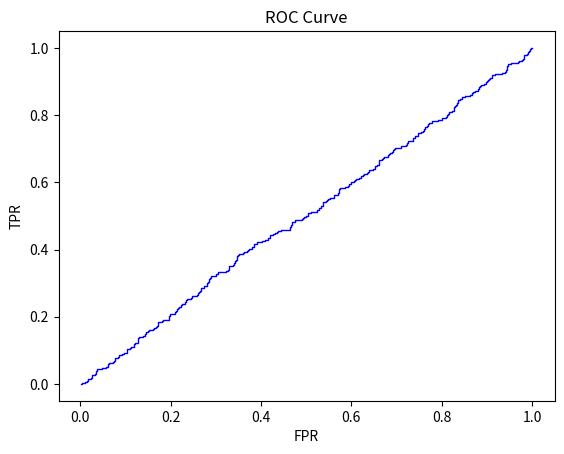

This chart was generated by the following Python code:
# -*- coding: utf-8 -*-
import numpy as np

class SingleLabelMetrics:
    """
    This class deal with binary classification problems only.
    Tor multi-classification problems, 
    you can refer to the class named MultiLabelMetrics.
    Warning:pred is label, not probability!!!
    """
    def __init__(self, truth, pred):
        self.truth = truth
        self.pred = pred
        self.n = truth.shape[0]
        self.TP = 0
        self.FP = 0
        self.FN = 0
        self.TN = 0
        self.Accuracy = 0
        self.Precision = 0
        self.Recall = 0
        self.F_Beta_Score = 0
        self.MCC = 0
        self.AUC = 0
        
    def confusion_matrix(self):
        """
        TP:True Positives,表示实际为正例且被分类器判定为正例的样本数
        FP:False Positives,表示实际为负例且被分类器判定为正例的样本数
        FN:False Negatives,表示实际为正例但被分类器判定为负例的样本数
        TN:True Negatives,表示实际为负例且被分类器判定为负例的样本数
        """
        self.TP = np.sum(self.pred[self.truth==1]==1)
        self.FP = np.sum(self.pred[self.truth==0]==1)
        self.FN = np.sum(self.pred[self.truth==1]==0)
        self.TN = np.sum(self.pred[self.truth==0]==0)
        return self.TP, self.FP, self.FN, self.TN
    
    def accuracy(self):
        self.TP, self.FP, self.FN, self.TN = self.confusion_matrix()
        ele = self.TP + self.TN
        den = self.TP + self.TN + self.FP + self.FN
        self.Accuracy = ele / den
        return self.Accuracy
    
    def precision(self):
        self.TP, self.FP, self.FN, self.TN = self.confusion_matrix()
        self.Precision = self.TP / (self.TP + self.FP)
        return self.Precision
    
    def recall(self):
        self.TP, self.FP, self.FN, self.TN = self.confusion_matrix()
        self.Recall = self.TP / (self.TP + self.FN)
        return self.Recall
    
    def F_beta_score(self, beta=1):
        self.TP, self.FP, self.FN, self.TN = self.confusion_matrix()
        self.Recall = self.recall()
        self.Precision = self.precision()
        ele =(1 + beta ** 2) * self.Precision * self.Recall
        den = (beta ** 2) * self.Precision + self.Recall
        self.F_Beta_Score = ele / den
        return self.F_Beta_Score
    
    def Mat_cor_coef(self):
        '''
        Matthews correlation coefficient:马修斯相关系数.
        the range of MCC is [-1,1], the higher, the better.
        Warning:this metrics will be unavailable 
        when the number of instance is very large!!!
        '''
        self.TP, self.FP, self.FN, self.TN = self.confusion_matrix()
        # print(self.TP, self.FP, self.FN, self.TN)
        ele = (self.TP * self. TN) - (self.TP * self.FN)
        temp1 = (self.TP + self.FP) * (self.TP + self.FN)
        temp2 = (self.TN + self.FP) * (self.TN + self.FN)
        den = np.sqrt(temp1 * temp2)
        self.MCC = ele / den
        return self.MCC
    
    def ROC(self, probability):
        import matplotlib.pyplot as plt
        FPR = []
        TPR = []
        kvDict = {"FPR":FPR, "TPR":TPR}
        negNum = np.sum(self.truth==False)
        posNum = np.sum(self.truth==True)
        threshold = np.sort(probability)[::-1]
        
        for th in threshold:
            predLabel = (probability>=th)
            fpr = np.sum(self.truth[predLabel==True]==False) / negNum
            tpr = np.sum(self.truth[predLabel==True]==True) / posNum
            FPR.append(fpr)
            TPR.append(tpr)
        
        plt.figure(dpi=900)
        plt.plot(FPR, TPR, "b-", linewidth=1)
        plt.xlabel("FPR")
        plt.ylabel("TPR")
        plt.title("ROC Curve")
        plt.show()
        return kvDict
    
    def AUC_(self, probability):
        posInds = np.where(self.truth==True)[0]
        negInds = np.where(self.truth==False)[0]
        for posInd in posInds:
            for negInd in negInds:
                if probability[posInd] > probability[negInd]:
                    self.AUC = self.AUC + 1
                elif probability[posInd] == probability[negInd]:
                    self.AUC = self.AUC + 0.5
        self.AUC = self.AUC / (len(posInds) * len(negInds))
        return self.AUC


class MultiLabelMetrics:
    """
    Multi-label or Multi-Class Metrics based on label, but not probability.
    if this class is used to Multi-Class problems, each Class should be transform
    to a label, such as:
    Y = [[1], 
         [2], 
         [2], 
         [3]] 
    should be set as follows:
    Y = [[1, 0, 0],
         [0, 1, 0],
         [0, 1, 0],
         [0, 0, 1]]
    """
    def __init__(self, truth, pred):
        self.truth = truth
        self.pred = pred
        self.n = truth.shape[0]
        self.m = truth.shape[1]
        self.weight = (1 / self.m) * np.ones((self.m,))
        self.HammingLoss = 0
        self.JaccardIndex = 0
        self.PreciseMatching = 0
        self.MacroF1 = 0
        self.MicroF1 = 0
        self.WeightF1 = 0
    
    def hamming_loss(self):
        self.HammingLoss = np.sum(self.pred!=self.truth) / (self.n * self.m)
        return self.HammingLoss
    
    def jaccard_index(self):
        truthPositive = np.sum(self.truth==1)
        predPositive = np.sum(self.pred==1)
        TP = np.sum(self.pred[self.truth==1]==1)
        self.JaccardIndex = TP / (truthPositive + predPositive - TP)
        return self.JaccardIndex

    def precise_matching(self):
        """
        Warning:this metrics is not available when belongs to none of labels!!! 
        """
        for i in range(self.n):
            flag = (self.truth[i,:]==self.pred[i,:]).all()
            if flag:
                self.PreciseMatching = self.PreciseMatching + 1 / self.n            
        return self.PreciseMatching
    
    def macro_F1(self):
        Pr = np.zeros((self.m,))
        Re = np.zeros((self.m,))
        for i in range(self.m):
            SLM = SingleLabelMetrics(self.truth[:,i], self.pred[:,i])
            Pr[i] = SLM.precision()
            Re[i] = SLM.recall()
        Pr_macro = np.sum(Pr) / self.m
        Re_macro = np.sum(Re) / self.m
        ele = 2 * Pr_macro * Re_macro
        den = Pr_macro + Re_macro
        self.MacroF1 = ele / den
        return self.MacroF1
    
    def micro_F1(self):
        TP = np.zeros((self.m,))
        FP = np.zeros((self.m,))
        FN = np.zeros((self.m,))
        TN = np.zeros((self.m,))
        for i in range(self.m):
            SLM = SingleLabelMetrics(self.truth[:,i], self.pred[:,i])
            TP[i], FP[i], FN[i], TN[i] = SLM.confusion_matrix()
        Pr_micro = np.sum(TP) / (np.sum(TP) + np.sum(FP))
        Re_micro = np.sum(TP) / (np.sum(TP) + np.sum(FN))
        ele = 2 * Pr_micro * Re_micro
        den = Pr_micro + Re_micro
        self.MicroF1 = ele / den
        return self.MicroF1
    
    def weight_F1(self, weight):
        Pr = np.zeros((self.m,))
        Re = np.zeros((self.m,))
        for i in range(self.m):
            SLM = SingleLabelMetrics(self.truth[:,i], self.pred[:,i])
            Pr[i] = SLM.precision()
            Re[i] = SLM.recall()
        Pr_weight = np.sum(Pr * weight)
        Re_weight = np.sum(Re * weight)
        ele = 2 * Pr_weight * Re_weight
        den = Pr_weight + Re_weight
        self.WeightF1 = ele / den
        return self.WeightF1


class RankingMetrics:
    """
    Warnings:An instance belongs to all of labels is not permission!!!
    """
    def __init__(self, truth, prob):
        self.truth = truth
        self.prob = prob
        self.n = truth.shape[0]
        self.m = truth.shape[1]
        self.RankingLoss = 0
        self.OneError = 0
        self.Coverage = 0
        self.AveragePrecision = 0
        
    def ranking_loss(self):
        for i in range(self.n):
            if (np.sum(self.truth[i,:])==self.m) or (np.sum(self.truth[i,:])==0):
                self.n = self.n - 1
                continue
            label_0 = (self.truth[i,:]==0)
            label_1 = (self.truth[i,:]==1)
            den = np.sum(label_0) * np.sum(label_1)  # number of base pairs
            max_0 = np.max(self.prob[i,label_0])  # the max posibility of instance with label 0
            ele = np.sum(self.prob[i,label_1]<=max_0)  # the number of ranking error
            self.RankingLoss = self.RankingLoss + (ele/den)
            self.RankingLoss = self.RankingLoss / self.n
        return self.RankingLoss
    
    def one_error(self):
        for i in range(self.n):
            maxIndex = np.argmax(self.prob[i,:])  # index of max posibility
            flag = (self.truth[i, maxIndex]!=1)  # the label in max_index is 1 or not
            if flag:
                self.OneError = self.OneError + 1/self.n
        return self.OneError
    
    def coverage(self):
        for j in range(self.n):
            ind = np.argsort(self.prob[j,:])
            sortReal = self.truth[j,ind]
            num = 0
            for i in range(self.m):
                flag = (sortReal[i]==1)
                if flag:
                    break
                else:
                    num = num + 1
            k = self.m - num - 1
            self.Coverage = self.Coverage + k / self.n
        return self.Coverage
    
    def average_precision(self):
        precision = 0
        for i in range(self.n):
            if (np.sum(self.truth[i,:])==self.m) or (np.sum(self.truth[i,:])==0):
                self.n = self.n - 1
                continue
            index = np.where(self.truth[i]==1)[0]
            score = self.prob[i,:][index]
            score = sorted(score)
            scoreAll = sorted(self.prob[i])
            precision_tmp = 0
            for item in score:
                tmp1 = score.index(item)
                tmp1 = len(score) - tmp1
                tmp2 = scoreAll.index(item)
                tmp2 = len(scoreAll) - tmp2
                precision_tmp += tmp1 / tmp2
            precision += precision_tmp / len(score)
        self.Average_Precision = precision / self.n
        return self.Average_Precision


if __name__ == '__main__':
    np.random.seed(666)
    n, m = 1000, 8
    Y = np.random.randint(0, 2, (n,m))
    pred = np.random.randint(0, 2, (n,m))
    prob = np.random.uniform(0, 1, (n,m))
    
    SLM = SingleLabelMetrics(Y, pred)
    Tp, Fp, Fn, Tn = SLM.confusion_matrix()
    Accuracy = SLM.accuracy()
    Precision = SLM.precision()
    Recall = SLM.recall()
    FBetaScore = SLM.F_beta_score(beta=1)
    # Mcc = SLM.Mat_cor_coef()
    SLM1 = SingleLabelMetrics(Y[:,0], pred[:,0])
    kvDict = SLM1.ROC(prob[:,0])
    Auc = SLM1.AUC_(prob[:,0])

    
    MLM = MultiLabelMetrics(Y, pred)
    HammingLoss = MLM.hamming_loss()
    JaccardIndex = MLM.jaccard_index()
    PreciseMatching = MLM.precise_matching()
    MacroF1 = MLM.macro_F1()
    MicroF1 = MLM.micro_F1()
    weight = np.ones((m,)) * (1/m)
    WeightF1 = MLM.weight_F1(weight)
    
    RM = RankingMetrics(Y, prob)
    RankingLoss = RM.ranking_loss()
    OneError = RM.one_error()
    Coverage = RM.coverage()
    AveragePrecsion = RM.average_precision()
    